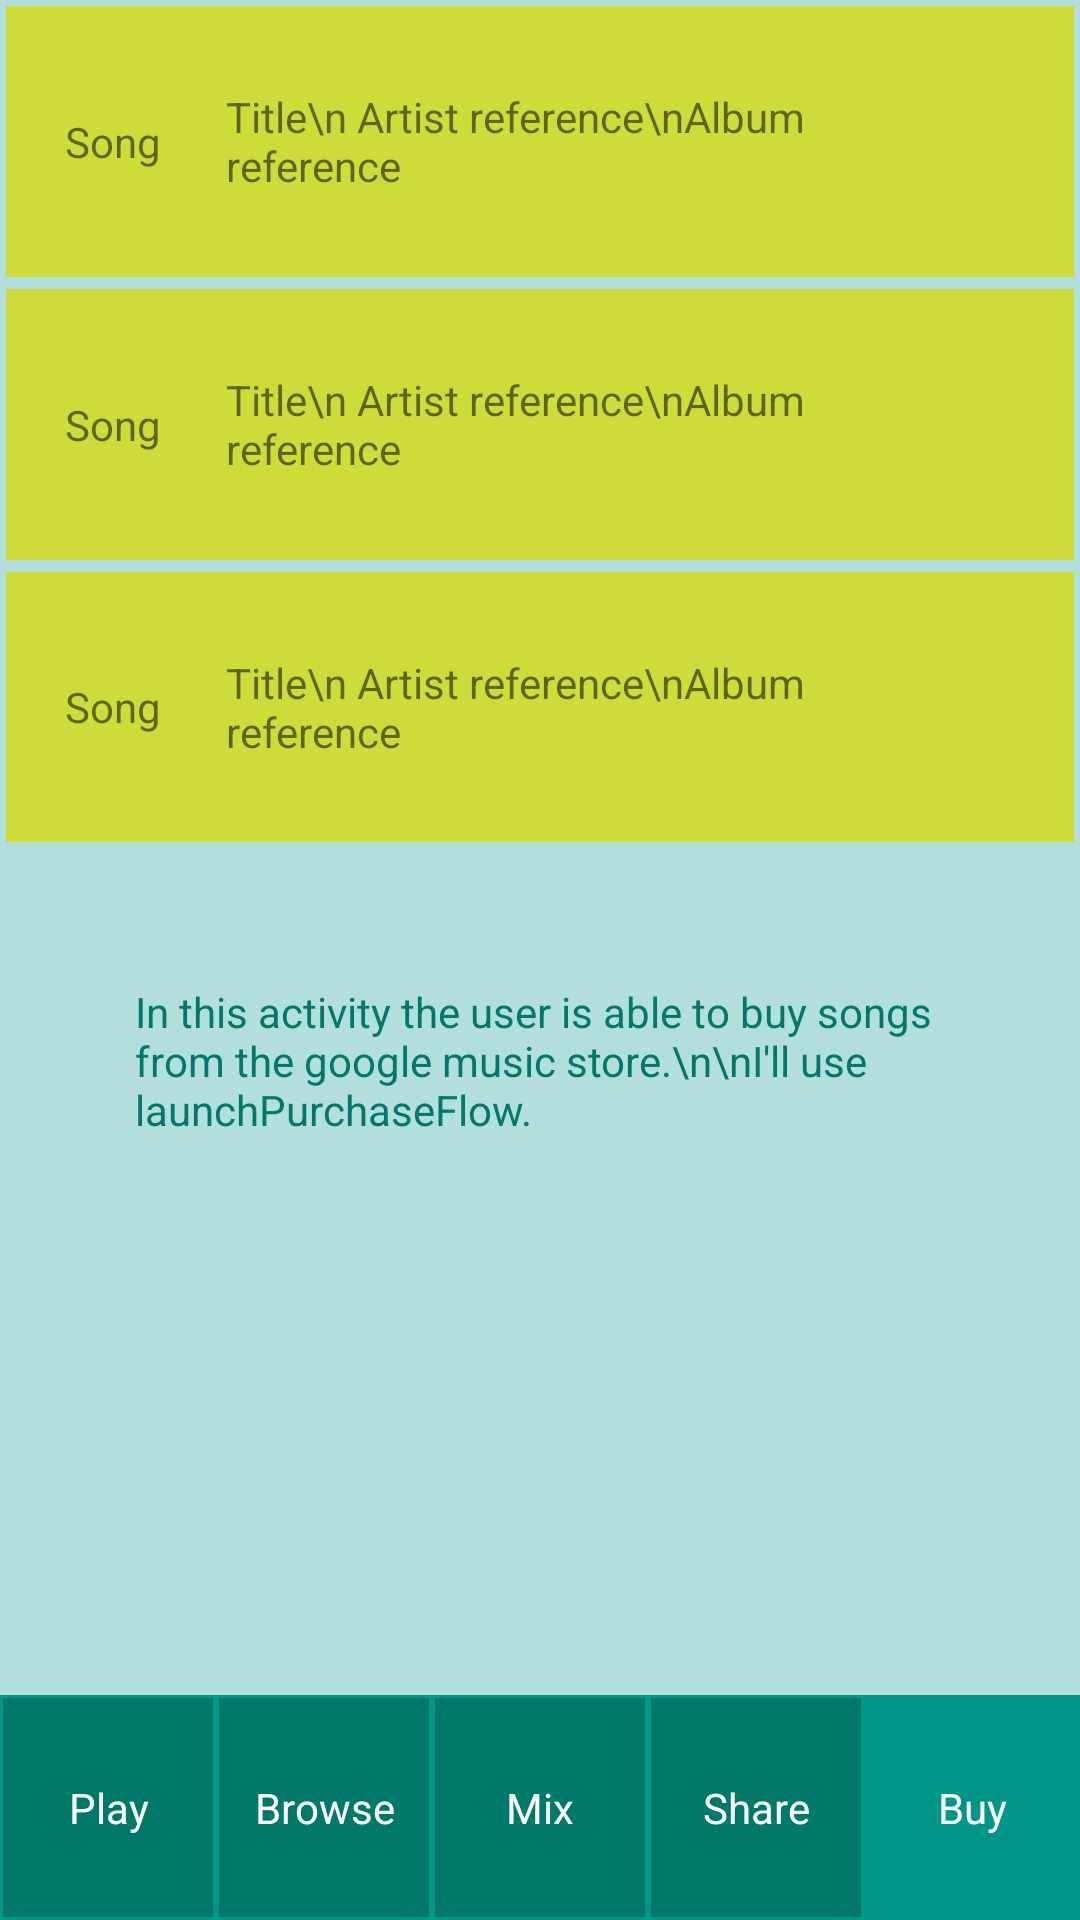

Produce the Android XML layout that renders to this screen, including the resource entries it uses.
<!-- AndroidManifest.xml: application theme AppTheme -->
<!-- res/layout/activity_buy.xml -->
<?xml version="1.0" encoding="utf-8"?>
<LinearLayout xmlns:android="http://schemas.android.com/apk/res/android"
    xmlns:app="http://schemas.android.com/apk/res-auto"
    xmlns:tools="http://schemas.android.com/tools"
    android:layout_width="match_parent"
    android:layout_height="match_parent"
    tools:context="com.example.android.musicalstructure.BuyActivity">
    
    <LinearLayout
        android:layout_width="match_parent"
        android:layout_height="match_parent"
        android:background="@color/colorPrimaryLight"
        android:orientation="vertical">


        
        <LinearLayout
            android:layout_width="match_parent"
            android:layout_height="wrap_content"
            android:layout_weight="1"
            android:orientation="vertical">

            <LinearLayout
                android:layout_width="match_parent"
                android:layout_height="match_parent"
                android:layout_weight="1"
                android:orientation="vertical">

                

                <LinearLayout
                    android:layout_width="match_parent"
                    android:layout_height="match_parent"
                    android:background="@color/colorAccent"
                    android:layout_weight="1"
                    android:layout_margin="2dp">
                    <TextView
                        android:layout_width="match_parent"
                        android:layout_height="match_parent"
                        android:layout_weight="2"
                        android:layout_margin="2dp"
                        android:gravity="center"
                        android:text="Song"/>
                    <TextView
                        android:layout_width="match_parent"
                        android:layout_height="match_parent"
                        android:layout_weight="1"
                        android:layout_margin="2dp"
                        android:gravity="center|left"
                        android:text="Title\n Artist reference\nAlbum reference"/>
                    <ImageView
                        android:layout_width="match_parent"
                        android:layout_height="match_parent"
                        android:layout_weight="2"
                        android:layout_margin="2dp"
                        android:padding="20dp"
                        android:gravity="center"
                        android:src="@drawable/multimedia" />

                </LinearLayout>
                <LinearLayout
                    android:layout_width="match_parent"
                    android:layout_height="match_parent"
                    android:background="@color/colorAccent"
                    android:layout_weight="1"
                    android:layout_margin="2dp">
                    <TextView
                        android:layout_width="match_parent"
                        android:layout_height="match_parent"
                        android:layout_weight="2"
                        android:layout_margin="2dp"
                        android:gravity="center"
                        android:text="Song"/>
                    <TextView
                        android:layout_width="match_parent"
                        android:layout_height="match_parent"
                        android:layout_weight="1"
                        android:layout_margin="2dp"
                        android:gravity="center|left"
                        android:text="Title\n Artist reference\nAlbum reference"/>
                    <ImageView
                        android:layout_width="match_parent"
                        android:layout_height="match_parent"
                        android:layout_weight="2"
                        android:layout_margin="2dp"
                        android:padding="20dp"
                        android:gravity="center"
                        android:src="@drawable/multimedia" />


                </LinearLayout>
                <LinearLayout
                    android:layout_width="match_parent"
                    android:layout_height="match_parent"
                    android:background="@color/colorAccent"
                    android:layout_weight="1"
                    android:layout_margin="2dp">
                    <TextView
                        android:layout_width="match_parent"
                        android:layout_height="match_parent"
                        android:layout_weight="2"
                        android:layout_margin="2dp"
                        android:gravity="center"
                        android:text="Song"/>
                    <TextView
                        android:layout_width="match_parent"
                        android:layout_height="match_parent"
                        android:layout_weight="1"
                        android:layout_margin="2dp"
                        android:gravity="center|left"
                        android:text="Title\n Artist reference\nAlbum reference"/>
                    <ImageView
                        android:layout_width="match_parent"
                        android:layout_height="match_parent"
                        android:layout_weight="2"
                        android:layout_margin="2dp"
                        android:padding="20dp"
                        android:gravity="center"
                        android:src="@drawable/multimedia" />

                </LinearLayout>

            </LinearLayout>

            <TextView
                style="@style/BoiteTexte"
                android:text="In this activity the user is able to buy songs from the google music store.\n\nI'll use launchPurchaseFlow."
                />







        </LinearLayout>


        

        <LinearLayout
            android:layout_width="match_parent"
            android:layout_height="@dimen/menu_bottom_portrait_height"
            android:layout_gravity="bottom"
            android:orientation="horizontal"
            android:background="@color/colorPrimary">

            <TextView
                style="@style/Button_menu_bottom"
                android:id="@+id/principal"
                android:layout_margin="@dimen/nav_button_margin"
                android:background="@color/colorPrimaryDark"
                android:text="@string/play" />

            <TextView
                style="@style/Button_menu_bottom"
                android:id="@+id/recherche"
                android:layout_margin="@dimen/nav_button_margin"
                android:background="@color/colorPrimaryDark"
                android:text="@string/browse" />

            <TextView
                style="@style/Button_menu_bottom"
                android:id="@+id/mixage"
                android:layout_margin="@dimen/nav_button_margin"
                android:background="@color/colorPrimaryDark"
                android:text="@string/mix" />

            <TextView
                style="@style/Button_menu_bottom"
                android:id="@+id/partage"
                android:layout_margin="@dimen/nav_button_margin"
                android:background="@color/colorPrimaryDark"
                android:text="@string/share" />

            <TextView
                style="@style/Button_menu_bottom"
                android:id="@+id/achat"
                android:layout_margin="@dimen/nav_button_margin_highlight"
                android:background="@color/colorPrimary"
                android:text="@string/buy" />


        </LinearLayout>


    </LinearLayout>
</LinearLayout>
<!-- resources referenced by this layout -->
<resources>
  <color name="colorAccent">#CDDC39</color>
  <color name="colorPrimary">#009688</color>
  <color name="colorPrimaryDark">#00796B</color>
  <color name="colorPrimaryLight">#B2DFDB</color>
  <dimen name="menu_bottom_portrait_height">75dp</dimen>
  <dimen name="nav_button_margin">1dp</dimen>
  <dimen name="nav_button_margin_highlight">0dp</dimen>
  <string name="browse">Browse</string>
  <string name="buy">Buy</string>
  <string name="mix">Mix</string>
  <string name="play">Play</string>
  <string name="share">Share</string>
  <style name="BoiteTexte" parent="AppTheme">
          <item name="android:layout_height">match_parent</item>
          <item name="android:layout_width">match_parent</item>
          <item name="android:layout_weight">1</item>
          <item name="android:layout_margin">25dp</item>
          <item name="android:padding">20dp</item>
          <item name="android:textColor">@color/colorPrimaryDark</item>
      </style>
  <style name="Button_menu_bottom" parent="AppTheme">
          <item name="android:gravity">center</item>
          <item name="android:layout_height">match_parent</item>
          <item name="android:layout_width">match_parent</item>
          <item name="android:layout_weight">1</item>
          <item name="android:textColor">@color/textPrimary</item>
      </style>
  <style name="AppTheme" parent="Theme.AppCompat.Light.DarkActionBar">
          
          <item name="colorPrimary">@color/colorPrimary</item>
          <item name="colorPrimaryDark">@color/colorPrimaryDark</item>
          <item name="colorAccent">@color/colorAccent</item>
      </style>
  <color name="textPrimary">#FFFFFF</color>
</resources>
